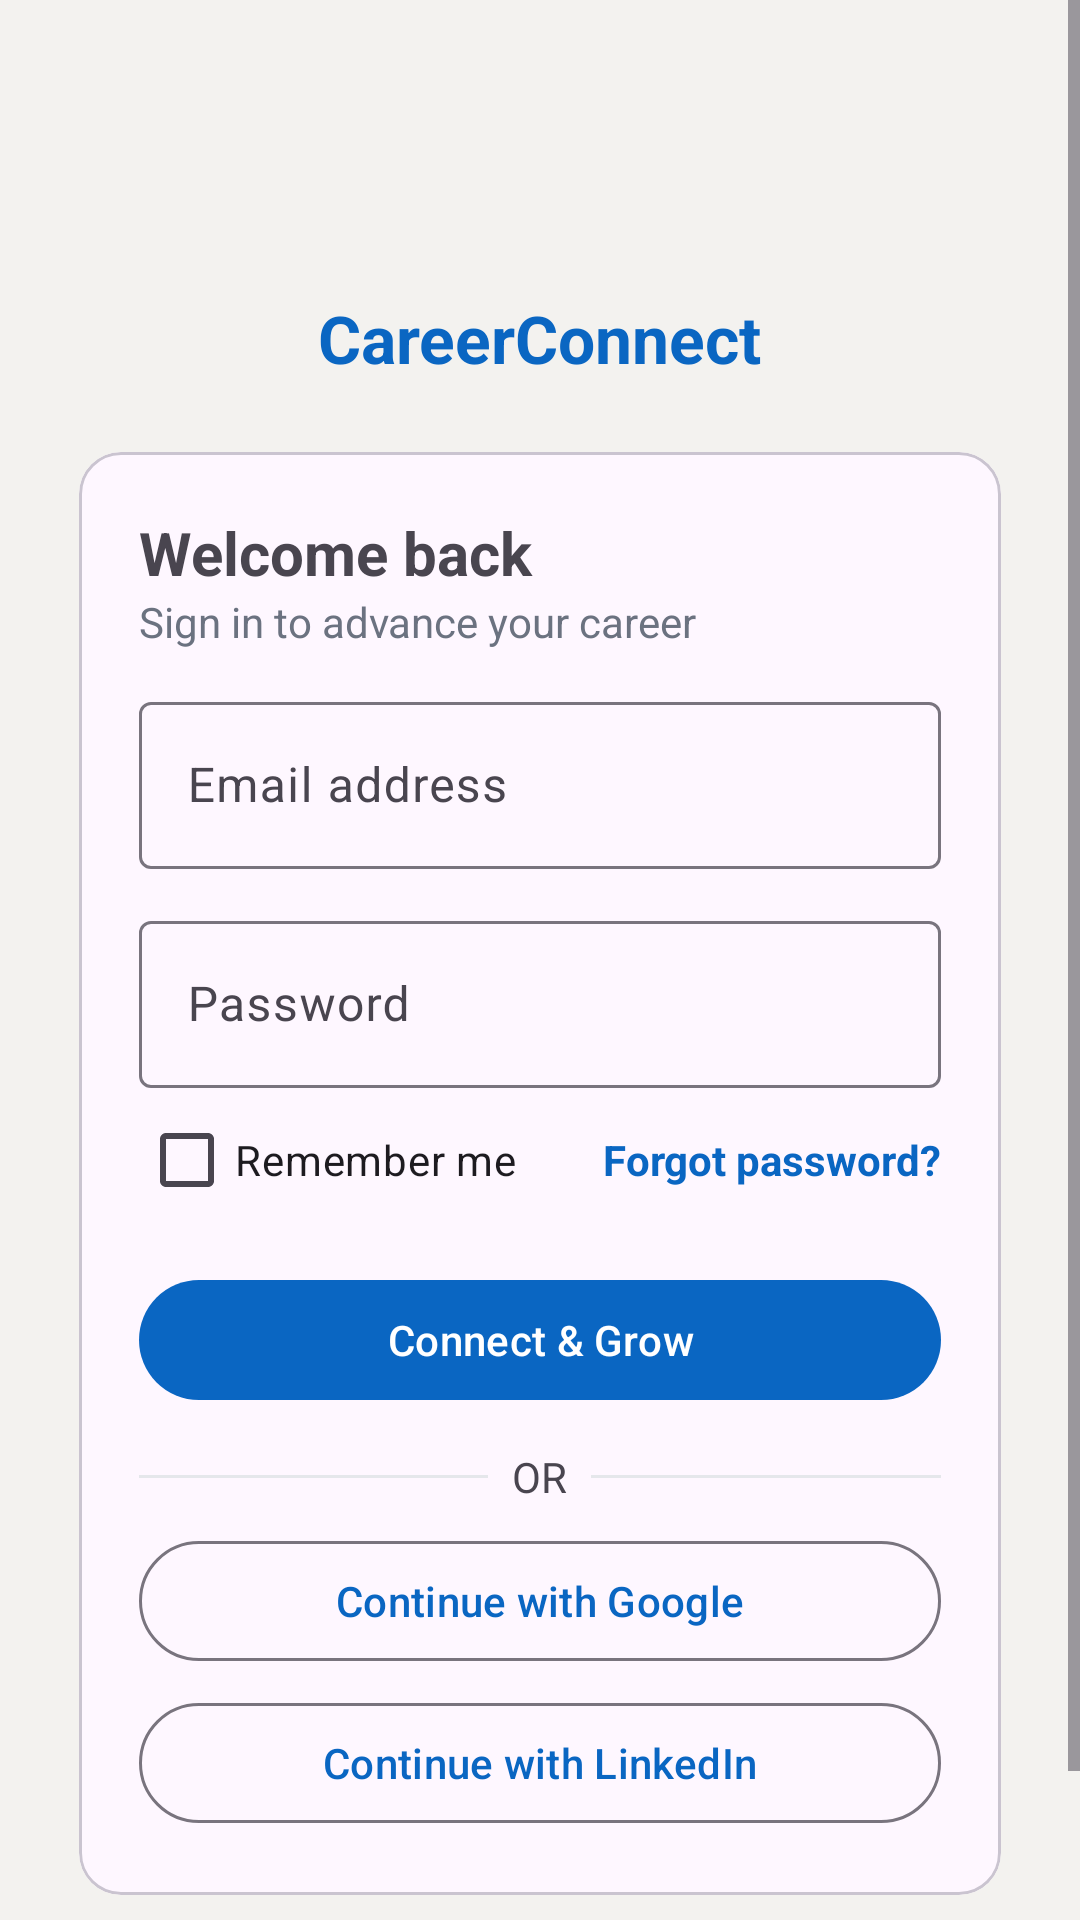

Here is an Android app screen rendered from its layout file. Give the layout XML and the strings, colors and styles it references.
<!-- AndroidManifest.xml: application theme Theme.CareerConnect -->
<!-- res/layout/activity_login.xml -->
<?xml version="1.0" encoding="utf-8"?>
<ScrollView xmlns:android="http://schemas.android.com/apk/res/android"
    xmlns:app="http://schemas.android.com/apk/res-auto"
    android:layout_width="match_parent"
    android:layout_height="match_parent"
    android:background="@color/cc_background">

    <LinearLayout
        android:layout_width="match_parent"
        android:layout_height="wrap_content"
        android:orientation="vertical"
        android:padding="20dp">

        
        <ImageView
            android:id="@+id/imgLogo"
            android:layout_width="72dp"
            android:layout_height="72dp"
            android:layout_gravity="center"
            android:contentDescription="@string/app_name"
            android:src="@drawable/ic_app_logo" />

        <TextView
            android:layout_width="wrap_content"
            android:layout_height="wrap_content"
            android:layout_gravity="center"
            android:paddingTop="6dp"
            android:text="@string/app_name"
            android:textColor="@color/cc_primary"
            android:textSize="22sp"
            android:textStyle="bold" />

        
        <com.google.android.material.card.MaterialCardView
            android:layout_width="match_parent"
            android:layout_height="wrap_content"
            android:layout_marginTop="16dp"
            app:cardCornerRadius="14dp"
            app:cardUseCompatPadding="true">

            <LinearLayout
                android:layout_width="match_parent"
                android:layout_height="wrap_content"
                android:orientation="vertical"
                android:padding="20dp">

                <TextView
                    android:layout_width="wrap_content"
                    android:layout_height="wrap_content"
                    android:text="Welcome back"
                    android:textSize="20sp"
                    android:textStyle="bold" />

                <TextView
                    android:layout_width="wrap_content"
                    android:layout_height="wrap_content"
                    android:paddingBottom="12dp"
                    android:text="Sign in to advance your career"
                    android:textColor="#6B7280" />

                <com.google.android.material.textfield.TextInputLayout
                    android:layout_width="match_parent"
                    android:layout_height="wrap_content">
                    <com.google.android.material.textfield.TextInputEditText
                        android:id="@+id/etEmail"
                        android:layout_width="match_parent"
                        android:layout_height="wrap_content"
                        android:hint="@string/email"
                        android:inputType="textEmailAddress"
                        android:autofillHints="emailAddress"/>
                </com.google.android.material.textfield.TextInputLayout>

                <com.google.android.material.textfield.TextInputLayout
                    android:layout_width="match_parent"
                    android:layout_height="wrap_content"
                    android:layout_marginTop="12dp">
                    <com.google.android.material.textfield.TextInputEditText
                        android:id="@+id/etPassword"
                        android:layout_width="match_parent"
                        android:layout_height="wrap_content"
                        android:hint="@string/password"
                        android:inputType="textPassword" />
                </com.google.android.material.textfield.TextInputLayout>

                <LinearLayout
                    android:layout_width="match_parent"
                    android:layout_height="wrap_content"
                    android:orientation="horizontal"
                    android:gravity="center_vertical">

                    <CheckBox
                        android:id="@+id/chkRememberMe"
                        android:layout_width="0dp"
                        android:layout_height="wrap_content"
                        android:layout_weight="1"
                        android:text="Remember me" />

                    <TextView
                        android:id="@+id/tvForgot"
                        android:layout_width="wrap_content"
                        android:layout_height="wrap_content"
                        android:text="Forgot password?"
                        android:textColor="@color/cc_primary"
                        android:textStyle="bold" />
                </LinearLayout>

                <com.google.android.material.button.MaterialButton
                    android:id="@+id/btnLogin"
                    android:layout_width="match_parent"
                    android:layout_height="wrap_content"
                    android:layout_marginTop="12dp"
                    android:text="@string/connect_grow"
                    app:backgroundTint="@color/cc_primary" />

                
                <LinearLayout
                    android:layout_width="match_parent"
                    android:layout_height="wrap_content"
                    android:layout_marginTop="12dp"
                    android:gravity="center"
                    android:orientation="horizontal">

                    <View
                        android:layout_width="0dp"
                        android:layout_height="1dp"
                        android:layout_weight="1"
                        android:background="#E5E7EB" />

                    <TextView
                        android:layout_width="wrap_content"
                        android:layout_height="wrap_content"
                        android:paddingHorizontal="8dp"
                        android:text="OR" />

                    <View
                        android:layout_width="0dp"
                        android:layout_height="1dp"
                        android:layout_weight="1"
                        android:background="#E5E7EB" />
                </LinearLayout>

                
                <com.google.android.material.button.MaterialButton
                    android:id="@+id/btnGoogleLogin"
                    style="@style/Widget.Material3.Button.OutlinedButton"
                    android:layout_width="match_parent"
                    android:layout_height="wrap_content"
                    android:layout_marginTop="8dp"
                    android:icon="@drawable/ic_google_logo"
                    app:iconPadding="8dp"
                    android:text="Continue with Google" />

                <com.google.android.material.button.MaterialButton
                    android:id="@+id/btnLinkedInLogin"
                    style="@style/Widget.Material3.Button.OutlinedButton"
                    android:layout_width="match_parent"
                    android:layout_height="wrap_content"
                    android:layout_marginTop="6dp"
                    android:icon="@drawable/ic_linkedin_logo"
                    app:iconPadding="8dp"
                    android:text="Continue with LinkedIn" />
            </LinearLayout>
        </com.google.android.material.card.MaterialCardView>

        
        <TextView
            android:layout_width="match_parent"
            android:layout_height="wrap_content"
            android:layout_marginTop="16dp"
            android:gravity="center"
            android:text="Your professional journey starts here 🚀" />

    </LinearLayout>
</ScrollView>
<!-- resources referenced by this layout -->
<resources>
  <color name="cc_background">#F3F2EF</color>
  <color name="cc_primary">#0A66C2</color>
  <!-- drawable ic_app_logo: png bitmap (drawable, 11740 bytes) -->
  <string name="app_name">CareerConnect</string>
  <string name="connect_grow">Connect &amp; Grow</string>
  <string name="email">Email address</string>
  <string name="password">Password</string>
  <style name="Theme.CareerConnect" parent="Theme.Material3.DayNight.NoActionBar">
          <item name="colorPrimary">@color/cc_primary</item>
          <item name="android:statusBarColor" tools:targetApi="l">@color/cc_primary</item>
          <item name="android:navigationBarColor" tools:targetApi="l">@color/cc_primary</item>
      </style>
</resources>
